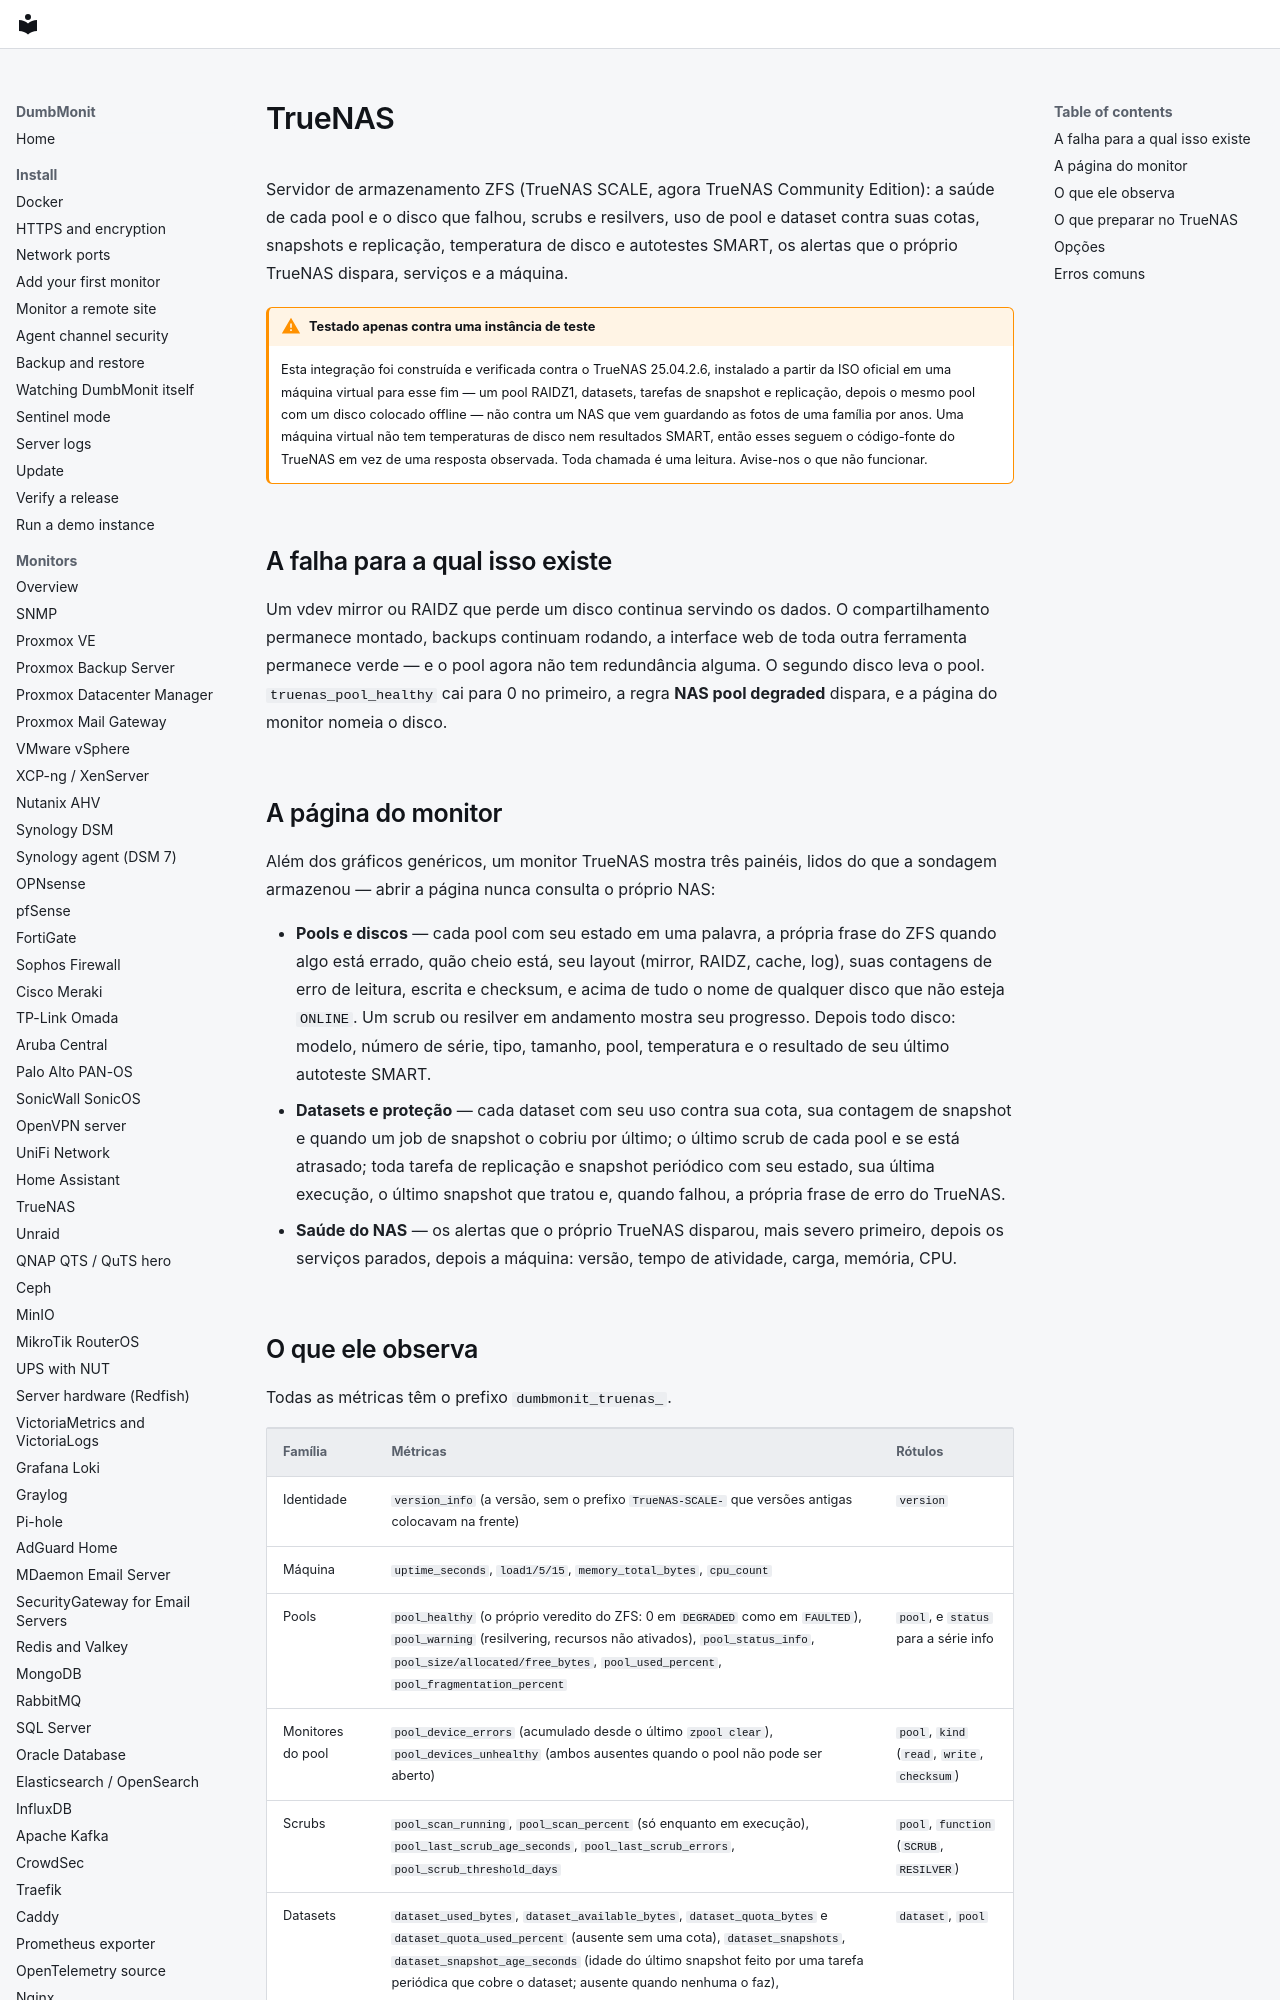

repository: laupernoe/dumbmonit · page: devices/truenas.pt-BR/index.html · generator: mkdocs

# TrueNAS {#truenas}

Servidor de armazenamento ZFS (TrueNAS SCALE, agora TrueNAS Community
Edition): a saúde de cada pool e o disco que falhou, scrubs e
resilvers, uso de pool e dataset contra suas cotas, snapshots e
replicação, temperatura de disco e autotestes SMART, os alertas que o
próprio TrueNAS dispara, serviços e a máquina.

!!! warning "Testado apenas contra uma instância de teste"

    Esta integração foi construída e verificada contra o TrueNAS
    25.04.2.6, instalado a partir da ISO oficial em uma máquina virtual
    para esse fim — um pool RAIDZ1, datasets, tarefas de snapshot e
    replicação, depois o mesmo pool com um disco colocado offline — não
    contra um NAS que vem guardando as fotos de uma família por anos. Uma
    máquina virtual não tem temperaturas de disco nem resultados SMART,
    então esses seguem o código-fonte do TrueNAS em vez de uma resposta
    observada. Toda chamada é uma leitura. Avise-nos o que não funcionar.

## A falha para a qual isso existe {#the-failure-this-is-for}

Um vdev mirror ou RAIDZ que perde um disco continua servindo os dados. O
compartilhamento permanece montado, backups continuam rodando, a
interface web de toda outra ferramenta permanece verde — e o pool agora
não tem redundância alguma. O segundo disco leva o pool.
`truenas_pool_healthy` cai para 0 no primeiro, a regra **NAS pool
degraded** dispara, e a página do monitor nomeia o disco.

## A página do monitor {#the-device-page}

Além dos gráficos genéricos, um monitor TrueNAS mostra três painéis,
lidos do que a sondagem armazenou — abrir a página nunca consulta o
próprio NAS:

* **Pools e discos** — cada pool com seu estado em uma palavra, a própria
  frase do ZFS quando algo está errado, quão cheio está, seu layout
  (mirror, RAIDZ, cache, log), suas contagens de erro de leitura,
  escrita e checksum, e acima de tudo o nome de qualquer disco que não
  esteja `ONLINE`. Um scrub ou resilver em andamento mostra seu
  progresso. Depois todo disco: modelo, número de série, tipo, tamanho,
  pool, temperatura e o resultado de seu último autoteste SMART.
* **Datasets e proteção** — cada dataset com seu uso contra sua cota, sua
  contagem de snapshot e quando um job de snapshot o cobriu por último;
  o último scrub de cada pool e se está atrasado; toda tarefa de
  replicação e snapshot periódico com seu estado, sua última execução, o
  último snapshot que tratou e, quando falhou, a própria frase de erro
  do TrueNAS.
* **Saúde do NAS** — os alertas que o próprio TrueNAS disparou, mais
  severo primeiro, depois os serviços parados, depois a máquina: versão,
  tempo de atividade, carga, memória, CPU.
